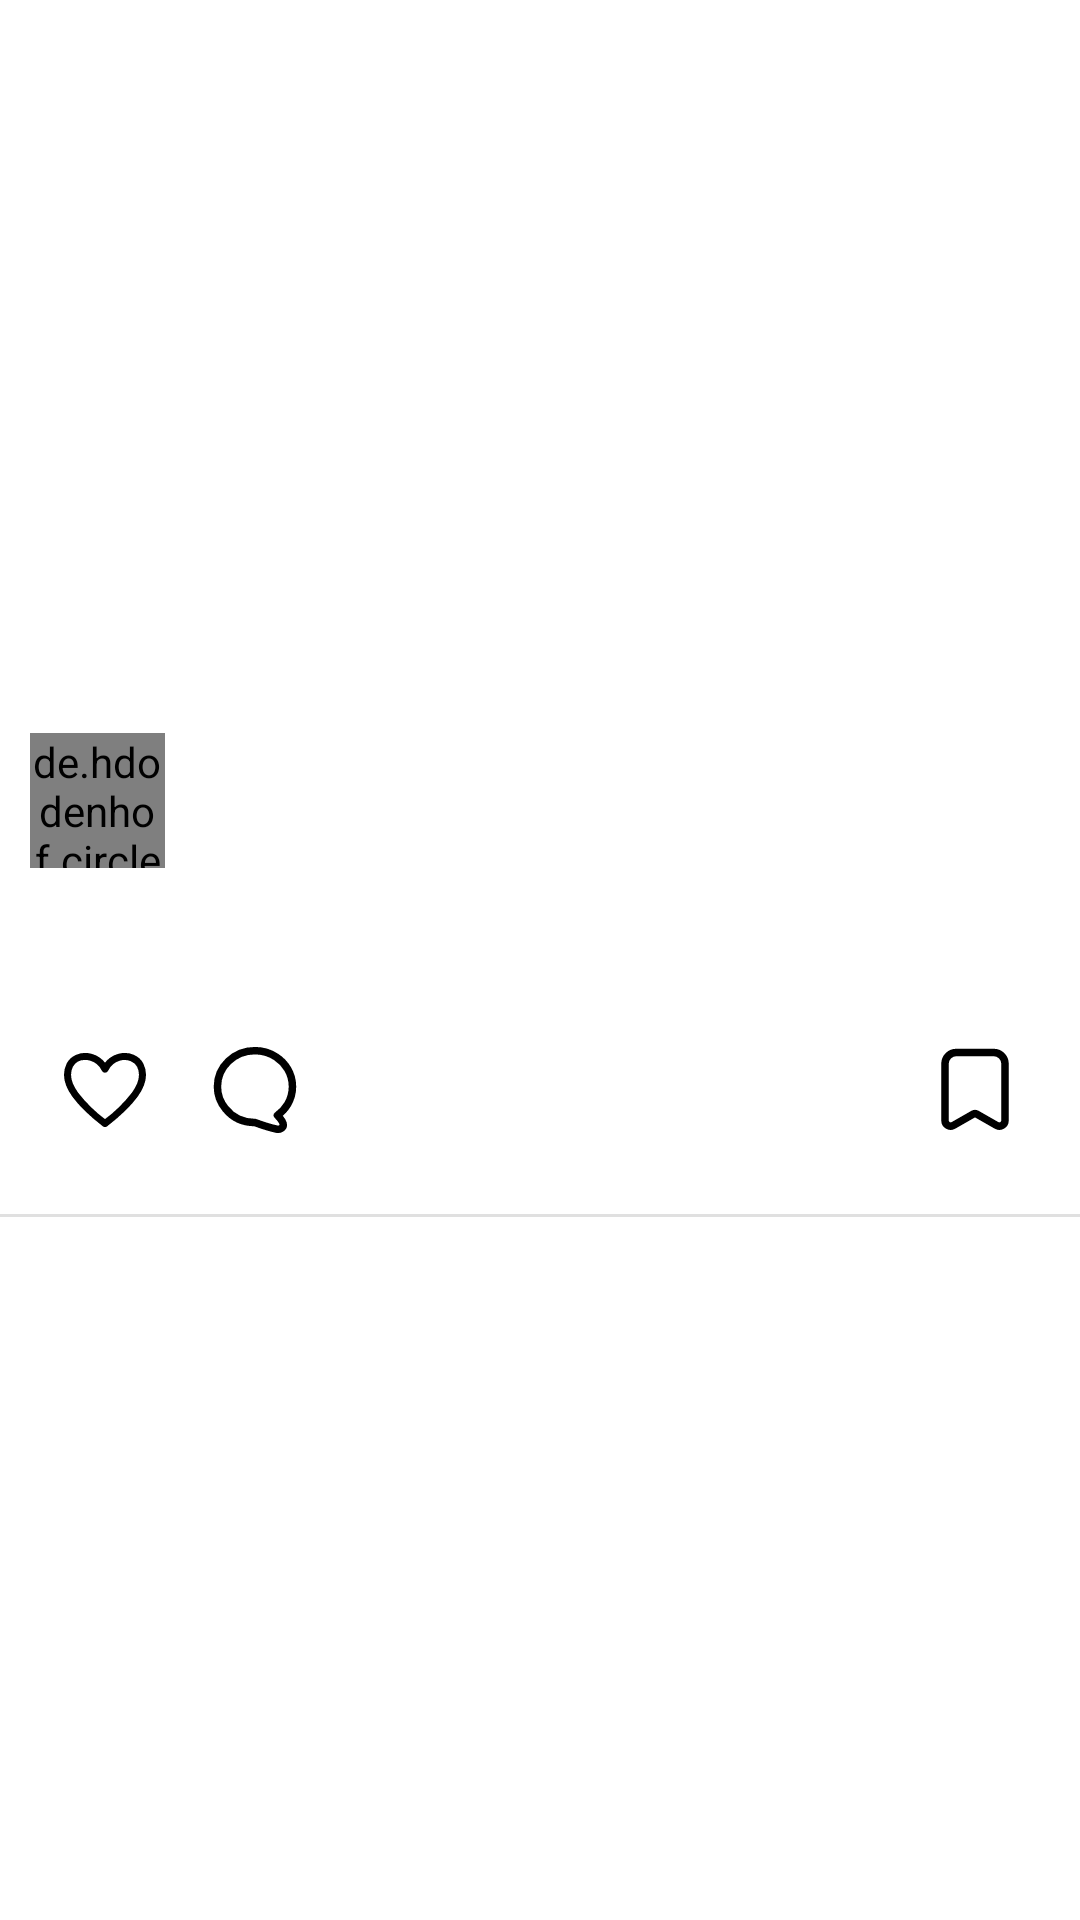

This screen was rendered from an Android layout file. Write that file and the resources it references.
<!-- AndroidManifest.xml: application theme Theme.Kitter -->
<!-- res/layout/post_item.xml -->
<?xml version="1.0" encoding="utf-8"?>
<RelativeLayout xmlns:android="http://schemas.android.com/apk/res/android"
    android:layout_width="match_parent"
    android:layout_height="wrap_content"
    xmlns:app="http://schemas.android.com/apk/res-auto"
    android:gravity="center_vertical">

    <LinearLayout
        android:id="@+id/header"
        android:layout_width="match_parent"
        android:layout_height="wrap_content"
        android:gravity="center_vertical">

        <de.hdodenhof.circleimageview.CircleImageView
            android:id="@+id/img_profile"
            android:layout_width="@dimen/profile_img_icon_size"
            android:layout_height="@dimen/profile_img_icon_size"
            android:layout_margin="10dp"
            android:scaleType="centerCrop"
            app:civ_border_color="@color/app_name_color"
            app:civ_border_width=".1dp" />

        <LinearLayout
            android:layout_width="match_parent"
            android:layout_height="wrap_content"
            android:layout_marginLeft="5dp"
            android:orientation="vertical">

            <TextView
                android:id="@+id/txt_username"
                android:layout_width="wrap_content"
                android:layout_height="wrap_content"
                android:fontFamily="@font/montserrat"
                android:textColor="@color/text_strong"
                android:textSize="@dimen/normal_txt"
                android:textStyle="bold" />
        </LinearLayout>
    </LinearLayout>

    <RelativeLayout
        android:id="@+id/post_content"
        android:layout_width="match_parent"
        android:layout_height="wrap_content"
        android:layout_below="@id/header">

        <ImageView
            android:id="@+id/img_post"
            android:layout_width="match_parent"
            android:layout_height="wrap_content"
            android:adjustViewBounds="true" />

        <TextView
            android:id="@+id/txt_kitt"
            android:layout_width="match_parent"
            android:layout_height="wrap_content"
            android:layout_below="@id/img_post"
            android:fontFamily="@font/lato"
            android:padding="10dp"
            android:textColor="@color/app_name_color"
            android:textSize="@dimen/big_txt" />
    </RelativeLayout>

    <RelativeLayout
        android:id="@+id/footer"
        android:layout_width="match_parent"
        android:layout_height="wrap_content"
        android:layout_below="@id/post_content"
        android:paddingHorizontal="20dp"
        android:paddingVertical="10dp">

        <ImageView
            android:id="@+id/btn_like"
            android:layout_width="@dimen/icon_size"
            android:layout_height="@dimen/icon_size"
            android:src="@drawable/ic_heart_outlined" />

        <ImageView
            android:id="@+id/btn_comment"
            android:layout_width="@dimen/icon_size"
            android:layout_height="@dimen/icon_size"
            android:layout_marginLeft="20dp"
            android:layout_toRightOf="@id/btn_like"
            android:src="@drawable/ic_comment" />

        <ImageView
            android:id="@+id/btn_save"
            android:layout_width="@dimen/icon_size"
            android:layout_height="@dimen/icon_size"
            android:layout_alignParentRight="true"
            android:src="@drawable/ic_save_outlined" />

        <TextView
            android:id="@+id/txt_likes"
            android:layout_width="wrap_content"
            android:layout_height="wrap_content"
            android:layout_below="@id/btn_like"
            android:layout_marginTop="5dp"
            android:textColor="@color/text_strong"
            android:textStyle="bold"
            android:visibility="gone" />

        <TextView
            android:id="@+id/caption"
            android:layout_width="match_parent"
            android:layout_height="wrap_content"
            android:textColor="@color/text_light"
            android:layout_below="@id/txt_likes"
            android:visibility="gone" />

        <TextView
            android:id="@+id/txt_time"
            android:layout_width="wrap_content"
            android:layout_height="wrap_content"
            android:layout_below="@id/caption"
            android:alpha=".7"
            android:textColor="@color/text_light"
            android:textSize="12sp" />
    </RelativeLayout>

    <com.google.android.material.divider.MaterialDivider
        android:layout_width="match_parent"
        android:layout_height="wrap_content"
        android:layout_below="@id/footer" />
</RelativeLayout>
<!-- resources referenced by this layout -->
<resources>
  <color name="text_light">#4A4A4A</color>
  <color name="text_strong">#323232</color>
  <dimen name="icon_size">30dp</dimen>
  <dimen name="profile_img_icon_size">45dp</dimen>
  <!-- drawable ic_comment (drawable) -->
  <vector xmlns:android="http://schemas.android.com/apk/res/android"
      android:width="24dp"
      android:height="24dp"
      android:tint="@color/inverted"
      android:viewportWidth="24"
      android:viewportHeight="24">
      <path
          android:pathData="M1.986 11.103c0 2.22 0.8 4.273 2.146 5.896 1.8 2.239 4.654 3.676 7.854 3.676 0 0 3.517 1.29 5.857 1.78 0.81 0.17 1.709-0.386 1.709-1.138 0-0.914-1.566-2.564-1.566-2.564a9.646 9.646 0 0 0 2.73-2.972 9.212 9.212 0 0 0 1.27-4.678c0-1.704-0.46-3.303-1.27-4.687A9.692 9.692 0 0 0 17.66 3.21c-1.618-1.082-3.564-1.697-5.673-1.697-5.527 0-10 4.29-10 9.59Z"
          android:strokeWidth="2"
          android:strokeColor="@color/inverted"
          android:strokeLineCap="round"
          android:strokeLineJoin="round" />
  </vector>
  <!-- drawable ic_heart_outlined (drawable) -->
  <vector xmlns:android="http://schemas.android.com/apk/res/android"
      android:width="24dp"
      android:height="24dp"
      android:tint="@color/inverted"
      android:viewportWidth="36"
      android:viewportHeight="36">
      <path
          android:fillColor="@color/inverted"
          android:pathData="M18 32.43a1 1 0 0 1-0.61-0.21C11.83 27.9 8 24.18 5.32 20.51 1.9 15.82 1.12 11.49 3 7.64c1.34-2.75 5.19-5 9.69-3.69A9.87 9.87 0 0 1 18 7.72a9.87 9.87 0 0 1 5.31-3.77c4.49-1.29 8.35 0.94 9.69 3.69 1.88 3.85 1.1 8.18-2.32 12.87-2.68 3.67-6.51 7.39-12.07 11.71a1 1 0 0 1-0.61 0.21ZM10.13 5.58A5.9 5.9 0 0 0 4.8 8.51c-1.55 3.18-0.85 6.72 2.14 10.81A57.13 57.13 0 0 0 18 30.16a57.13 57.13 0 0 0 11.06-10.83c3-4.1 3.69-7.64 2.14-10.81-1-2-4-3.59-7.34-2.65a8 8 0 0 0-4.94 4.2 1 1 0 0 1-1.85 0 7.93 7.93 0 0 0-4.94-4.2 7.31 7.31 0 0 0-2-0.29Z"
          android:strokeWidth=".8"
          android:strokeColor="@color/inverted" />
  </vector>
  <!-- drawable ic_save_outlined (drawable) -->
  <vector xmlns:android="http://schemas.android.com/apk/res/android"
      android:width="@dimen/icon_size_medium"
      android:height="@dimen/icon_size_medium"
      android:tint="@color/inverted"
      android:viewportWidth="24"
      android:viewportHeight="24">
      <path
          android:pathData="M7 2a3 3 0 0 0-3 3v15.138a1.5 1.5 0 0 0 2.244 1.303l5.26-3.006a1 1 0 0 1 0.992 0l5.26 3.006A1.5 1.5 0 0 0 20 20.138V5a3 3 0 0 0-3-3H7z"
          android:strokeWidth="2"
          android:strokeColor="@color/inverted" />
  </vector>
  <style name="Theme.Kitter" parent="Theme.MaterialComponents.DayNight.NoActionBar">
          
          <item name="colorPrimary">#7F1EC5</item>
          <item name="colorPrimaryVariant">@color/white</item>
          <item name="colorOnPrimary">@color/black</item>
          
          <item name="colorSecondary">@color/teal_200</item>
          <item name="colorSecondaryVariant">@color/teal_700</item>
          <item name="colorOnSecondary">@color/black</item>
          
          <item name="android:statusBarColor">?attr/colorPrimaryVariant</item>
          
      </style>
  <color name="inverted">@color/black</color>
  <dimen name="icon_size_medium">26dp</dimen>
  <color name="white">#FFFFFFFF</color>
  <color name="black">#FF000000</color>
  <color name="teal_200">#FF03DAC5</color>
  <color name="teal_700">#FF018786</color>
</resources>
